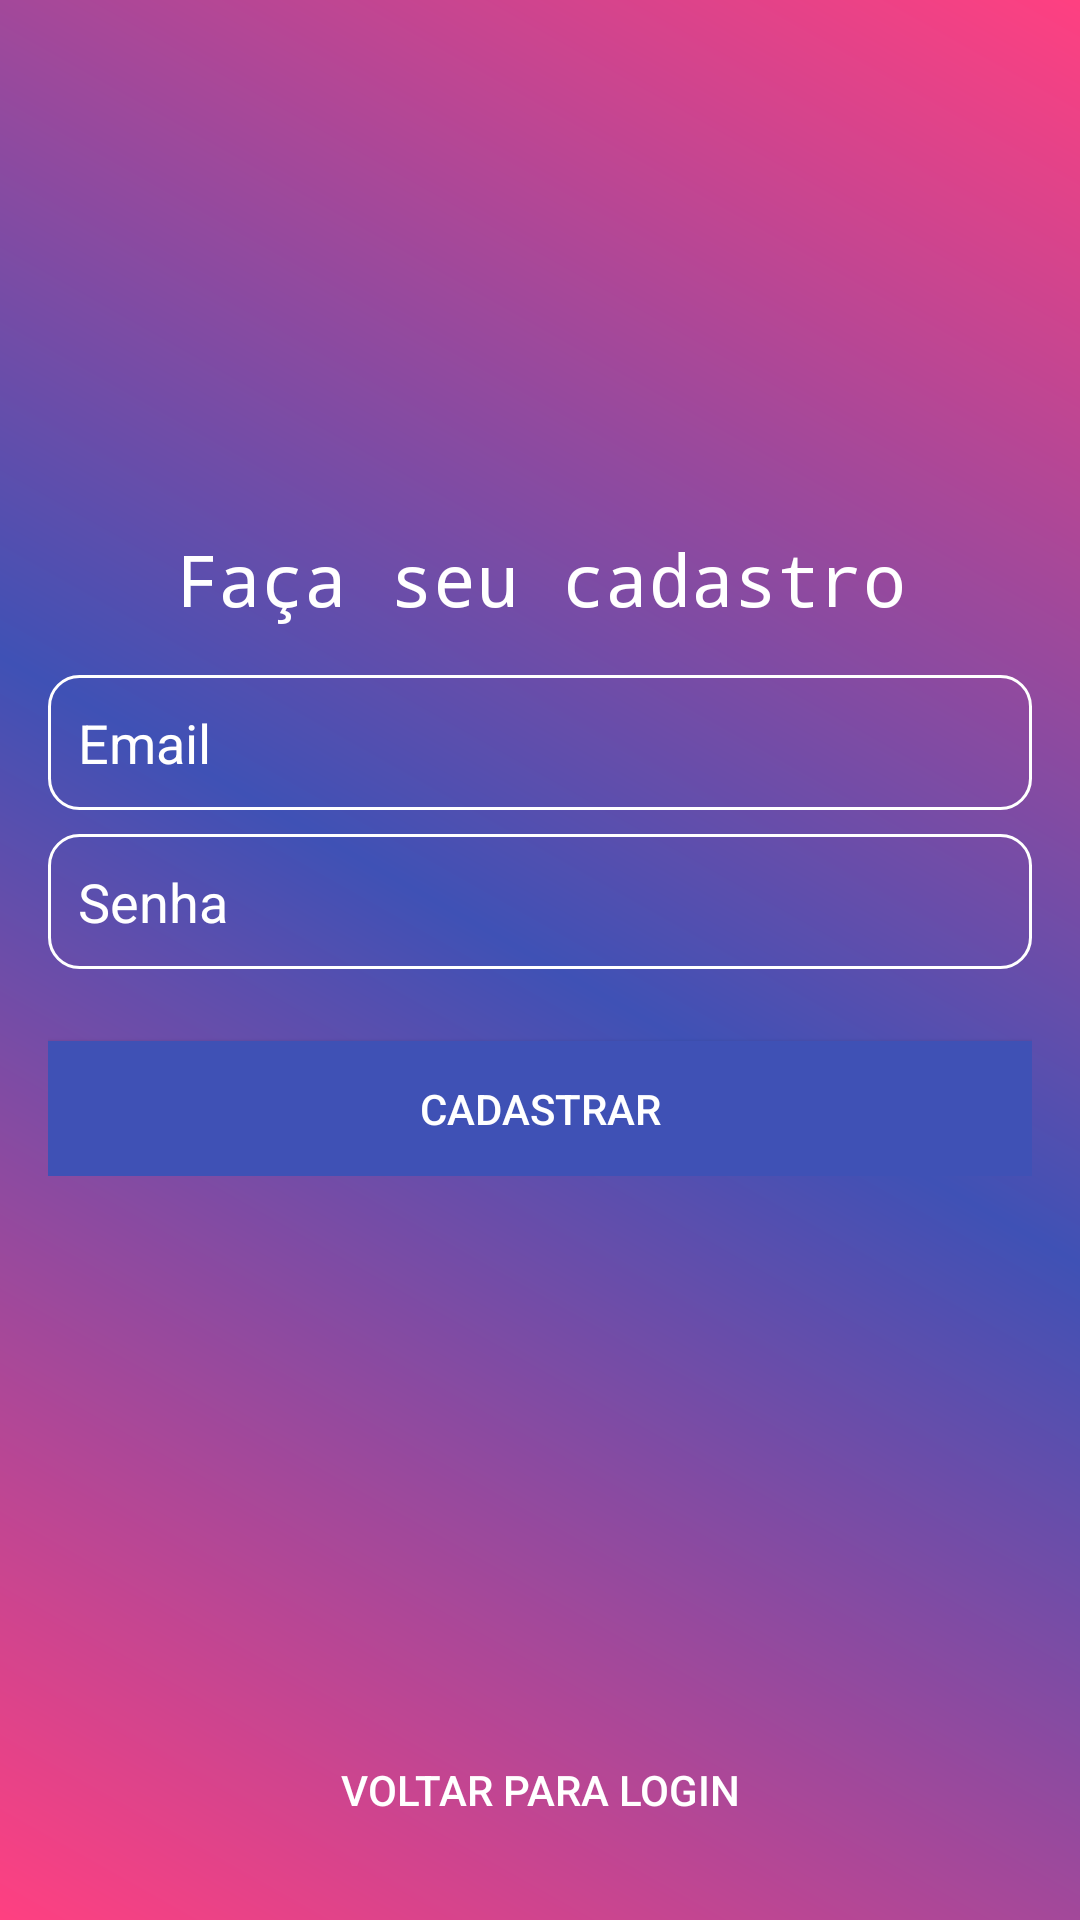

Write the Android layout XML for this screen, with the resource values it uses.
<!-- AndroidManifest.xml: application theme Theme.AndroidII -->
<!-- res/layout/activity_create_user.xml -->
<?xml version="1.0" encoding="utf-8"?>
<LinearLayout xmlns:android="http://schemas.android.com/apk/res/android"
    xmlns:app="http://schemas.android.com/apk/res-auto"
    xmlns:tools="http://schemas.android.com/tools"
    android:layout_width="match_parent"
    android:layout_height="match_parent"
    android:background="@drawable/gradient_background"
    android:orientation="vertical"
    android:gravity="center"
    tools:context=".aulaiii.CreateUserActivity">


    <LinearLayout
        android:layout_width="match_parent"
        android:layout_height="wrap_content"
        android:padding="16dp"
        android:gravity="bottom"
        android:orientation="vertical"
        android:layout_weight="1">

        <TextView
            android:layout_width="match_parent"
            android:layout_height="wrap_content"
            android:fontFamily="monospace"
            android:gravity="center"
            android:text="Faça seu cadastro"
            android:textColor="#FFF"
            android:layout_marginBottom="16dp"
            android:textSize="24sp"/>

        <EditText
            android:id="@+id/edtEmail"
            android:layout_width="match_parent"
            android:layout_height="45dp"
            android:hint="Email"
            android:textColor="#FFF"
            android:padding="10dp"
            android:background="@drawable/rounded_border"
            android:textColorHint="#FFF"/>


        <EditText
            android:id="@+id/edtPassword"
            android:layout_width="match_parent"
            android:layout_height="45dp"
            android:hint="Senha"
            android:textColor="#FFF"
            android:padding="10dp"
            android:layout_marginTop="8dp"
            android:background="@drawable/rounded_border"
            android:inputType="textPassword"
            android:textColorHint="#FFF"/>

        <Button
            android:id="@+id/btCreateUser"
            android:layout_marginTop="24dp"
            android:layout_width="match_parent"
            android:layout_height="45dp"
            android:background="#3F51B5"
            android:textColor="#FFF"
            android:text="CADASTRAR"/>


    </LinearLayout>

    <LinearLayout
        android:layout_width="match_parent"
        android:layout_height="wrap_content"
        android:layout_weight="1">

        <Button
            android:id="@+id/btBackToLogin"
            android:layout_width="match_parent"
            android:layout_height="55dp"
            android:layout_gravity="bottom"
            android:layout_marginTop="16dp"
            android:background="#00FFFFFF"
            android:text="VOLTAR PARA LOGIN"
            android:textColor="#FFF" />

    </LinearLayout>

</LinearLayout>
<!-- resources referenced by this layout -->
<resources>
  <!-- drawable gradient_background (drawable) -->
  <?xml version="1.0" encoding="utf-8"?>
  <shape xmlns:android="http://schemas.android.com/apk/res/android">
  <gradient
      android:startColor="#FF4081"
      android:centerColor="#3F51B5"
      android:endColor="#FF4081"
      android:angle="45"/>
  </shape>
  <!-- drawable rounded_border (drawable) -->
  <?xml version="1.0" encoding="utf-8"?>
  <shape xmlns:android="http://schemas.android.com/apk/res/android"
      android:shape="rectangle">
      <stroke
          android:width="1dp"
          android:color="#FFF" />
      <corners android:radius="10dp" />
  </shape>
  <style name="Theme.AndroidII" parent="Theme.MaterialComponents.DayNight.DarkActionBar">
          
          <item name="colorPrimary">@color/purple_500</item>
          <item name="colorPrimaryVariant">@color/purple_700</item>
          <item name="colorOnPrimary">@color/white</item>
          
          <item name="colorSecondary">@color/teal_200</item>
          <item name="colorSecondaryVariant">@color/teal_700</item>
          <item name="colorOnSecondary">@color/black</item>
          
          <item name="android:statusBarColor">?attr/colorPrimaryVariant</item>
          
      </style>
  <!-- not gathered from this repository: default colours our renderer supplied (Android Studio template values) -->
  <color name="purple_500">#FF6200EE</color>
  <color name="purple_700">#FF3700B3</color>
  <color name="teal_200">#FF03DAC5</color>
  <color name="teal_700">#FF018786</color>
  <color name="black">#FF000000</color>
  <color name="white">#FFFFFFFF</color>
</resources>
